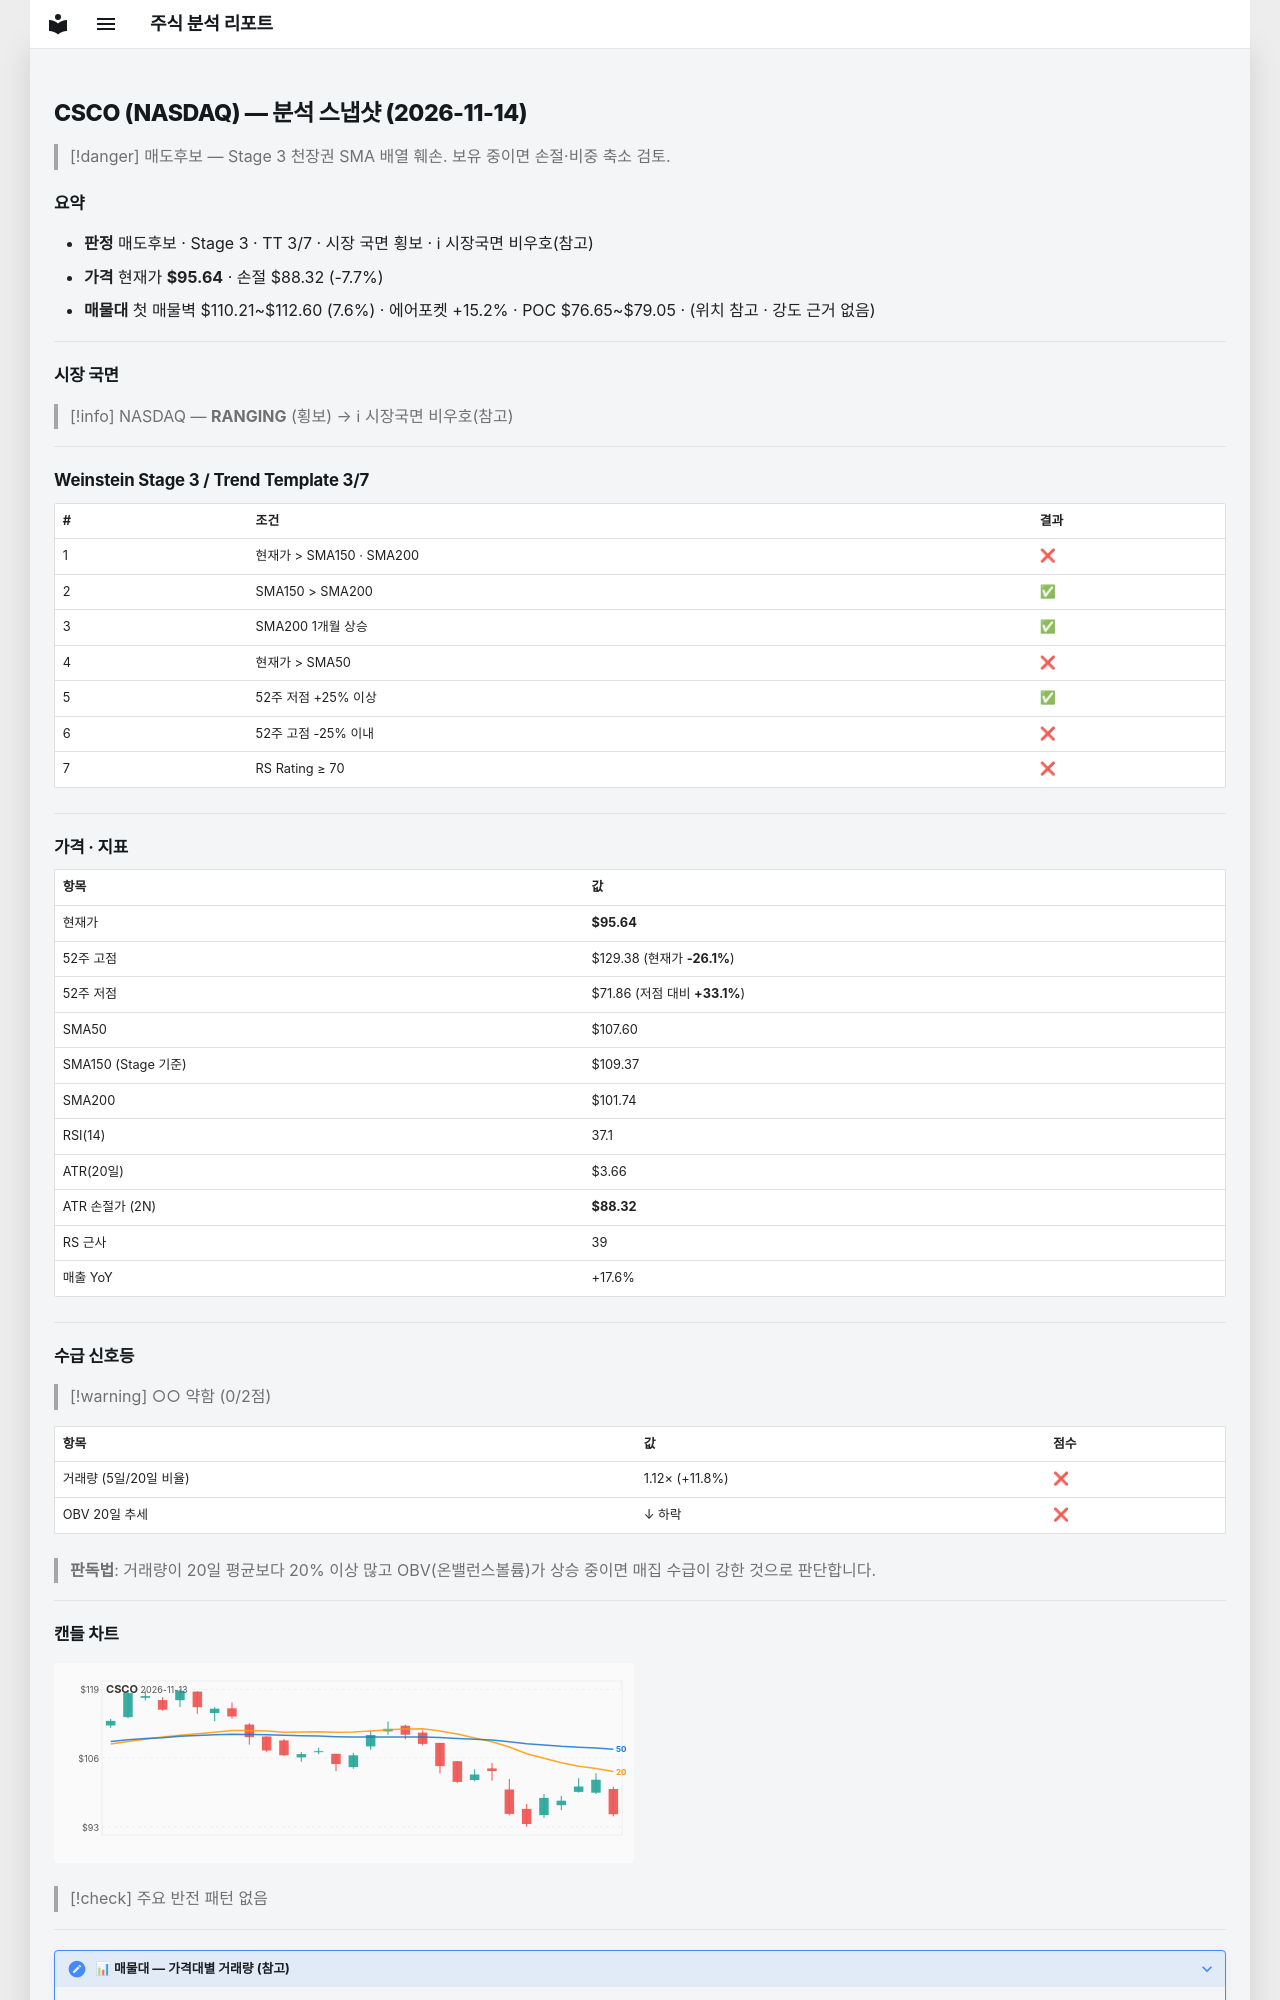

repository: soloandco/stock-reports · page: snapshots/CSCO-2026-11-14/index.html · generator: mkdocs

---
type: analysis-snapshot
title: CSCO 분석 스냅샷
ticker: CSCO
market: NASDAQ
created: 2026-11-14
updated: 2026-11-14
bar-date: 2026-11-13
verdict: 매도후보
real-rr: 3.90
sma50-gap-pct: -11.1
weekly-position: 저항대아래
weekly-overhead-price: 124.23
weekly-overhead-pct: 29.9
stage: 3
trend-template-score: 3
tt-max: 7
ma-set: sma-50-150-200
price: 95.63999938964844
stop-price: 88.31571210356898
market-regime: RANGING
supply-demand-score: 0/2
supply-demand-label: 약함
status: tracking
tags:
  - stock-agent
  - watchlist
  - CSCO
  - analysis
related:
  - "[[analysis-template]]"
---

# CSCO (NASDAQ) — 분석 스냅샷 (2026-11-14)

> [!danger] 매도후보 — Stage 3 천장권
> SMA 배열 훼손. 보유 중이면 손절·비중 축소 검토.

## 요약

- **판정** 매도후보 · Stage 3 · TT 3/7 · 시장 국면 횡보 · ℹ 시장국면 비우호(참고)
- **가격** 현재가 **$95.64** · 손절 $88.32 (-7.7%)
- **매물대** 첫 매물벽 $110.21~$112.60 (7.6%) · 에어포켓 +15.2% · POC $76.65~$79.05 · (위치 참고 · 강도 근거 없음)

---

## 시장 국면

> [!info] NASDAQ — **RANGING** (횡보) → ℹ 시장국면 비우호(참고)

---

## Weinstein Stage 3 / Trend Template 3/7

| # | 조건 | 결과 |
|---|------|------|
| 1 | 현재가 > SMA150 · SMA200 | ❌ |
| 2 | SMA150 > SMA200 | ✅ |
| 3 | SMA200 1개월 상승 | ✅ |
| 4 | 현재가 > SMA50 | ❌ |
| 5 | 52주 저점 +25% 이상 | ✅ |
| 6 | 52주 고점 -25% 이내 | ❌ |
| 7 | RS Rating ≥ 70 | ❌ |

---

## 가격 · 지표

| 항목 | 값 |
|------|---|
| 현재가 | **$95.64** |
| 52주 고점 | $129.38 (현재가 **-26.1%**) |
| 52주 저점 | $71.86 (저점 대비 **+33.1%**) |
| SMA50 | $107.60 |
| SMA150 (Stage 기준) | $109.37 |
| SMA200 | $101.74 |
| RSI(14) | 37.1 |
| ATR(20일) | $3.66 |
| ATR 손절가 (2N) | **$88.32** |
| RS 근사 | 39 |
| 매출 YoY | +17.6% |

---
## 수급 신호등

> [!warning] ○○ 약함 (0/2점)

| 항목 | 값 | 점수 |
|------|------|------|
| 거래량 (5일/20일 비율) | 1.12× (+11.8%) | ❌ |
| OBV 20일 추세 | ↓ 하락 | ❌ |

> **판독법**: 거래량이 20일 평균보다 20% 이상 많고 OBV(온밸런스볼륨)가 상승 중이면 매집 수급이 강한 것으로 판단합니다.

---
